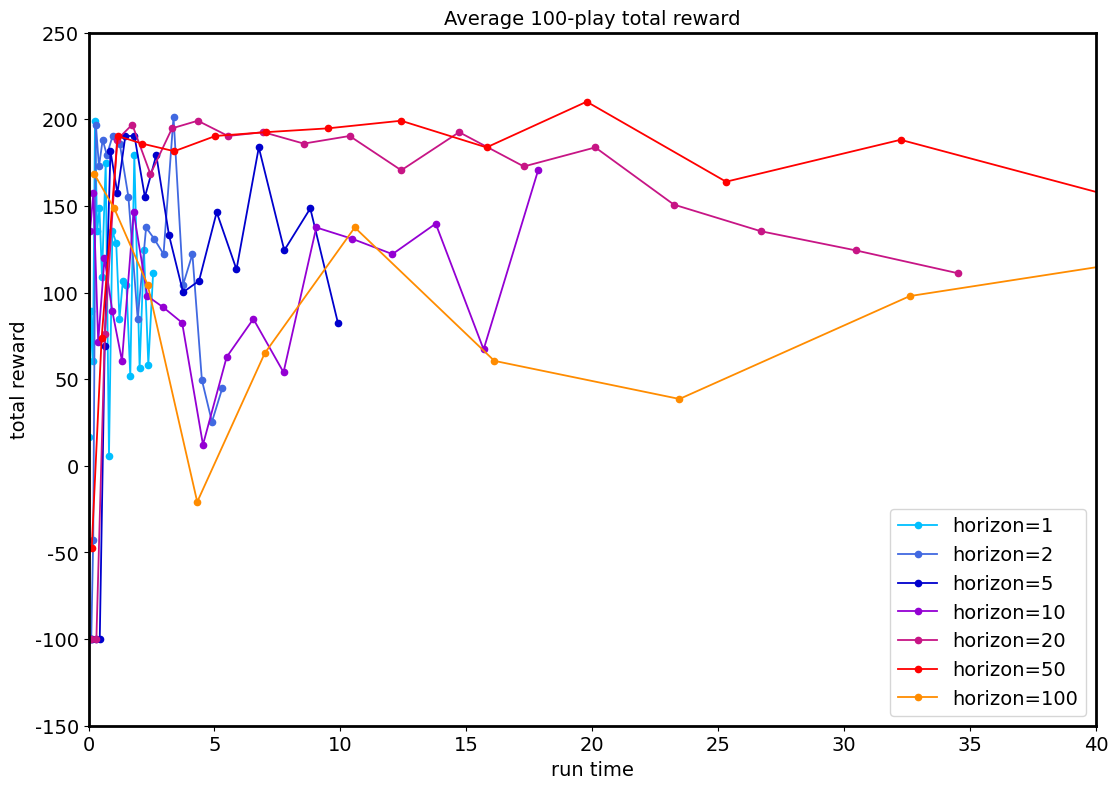

Write the Python code that produced this figure.
import matplotlib.pyplot as plt
from matplotlib.pyplot import figure


#horizon: 1
#r1= [-100.0, -100.0, 208.0, 186.0, -188.0, 186.0, 109.0, 109.0, -34.0, 65.0, 164.0, 98.0, 54.0, 164.0, 120.0, 208.0, 76.0, 120.0, -34.0, 131.0, -34.0, 10.0, 164.0, 109.0, 76.0, 186.0, -23.0, 208.0, 208.0, 197.0, 98.0, 208.0, 186.0, 197.0, 76.0, 87.0, 98.0, 98.0, 120.0, 164.0, 175.0, 197.0, 142.0, 219.0, 54.0, 65.0, 175.0, -12.0, 219.0, 197.0, 208.0, 186.0, 76.0, 65.0, -34.0, 98.0, 175.0, 87.0, 197.0, 230.0, 65.0, 98.0, 98.0, 109.0, 219.0, 208.0, 76.0, 241.0, -45.0, -34.0, 208.0, 208.0, 76.0, 230.0, 186.0, -12.0, 153.0, -34.0, 208.0, -78.0, 208.0, 208.0, 208.0, 186.0, 76.0, 109.0, -166.0, 219.0, 208.0, 186.0, 197.0, -23.0, 197.0, 197.0, 109.0, 120.0, 164.0, 98.0, -56.0, -210.0]
#t1= [0.02, 0.05, 0.08, 0.1, 0.13, 0.16, 0.19, 0.22, 0.25, 0.29, 0.32, 0.36, 0.4, 0.44, 0.48, 0.52, 0.57, 0.6, 0.65, 0.68, 0.72, 0.75, 0.79, 0.83, 0.87, 0.91, 0.96, 1.0, 1.04, 1.08, 1.12, 1.16, 1.2, 1.24, 1.3, 1.34, 1.38, 1.42, 1.46, 1.51, 1.55, 1.59, 1.64, 1.7, 1.76, 1.8, 1.85, 1.91, 1.98, 2.03, 2.09, 2.14, 2.2, 2.25, 2.31, 2.36, 2.41, 2.46, 2.51, 2.57, 2.62, 2.68, 2.74, 2.81, 2.86, 2.92, 2.98, 3.04, 3.11, 3.17, 3.24, 3.31, 3.37, 3.43, 3.49, 3.55, 3.61, 3.68, 3.74, 3.8, 3.87, 3.94, 4.01, 4.08, 4.14, 4.2, 4.27, 4.35, 4.42, 4.48, 4.56, 4.63, 4.72, 4.8, 4.87, 4.95, 5.01, 5.08, 5.16, 5.23]
#------------------------------
#horizon: 2
#r2= [164.0, 197.0, 208.0, 175.0, 197.0, 175.0, 230.0, -1.0, 175.0, 208.0, 197.0, 109.0, 230.0, 186.0, 230.0, 98.0, -232.0, 186.0, 109.0, 219.0, 98.0, -23.0, -34.0, 54.0, 186.0, 65.0, 175.0, 76.0, 76.0, -100.0, -23.0, 208.0, 186.0, 186.0, 197.0, -122.0, 98.0, 164.0, 186.0, -1.0, 109.0, 98.0, -34.0, -89.0, -12.0, 197.0, 76.0, 98.0, 164.0, 197.0, 109.0, -23.0, -1.0, 164.0, 65.0, 54.0, -155.0, 76.0, 175.0, -1.0, 65.0, 175.0, 230.0, 87.0, 230.0, 175.0, -34.0, -34.0, -254.0, 197.0, -122.0, 109.0, 175.0, 230.0, 109.0, 98.0, 76.0, 164.0, -12.0, 186.0, 186.0, 98.0, 98.0, 197.0, 186.0, 175.0, 120.0, 219.0, -45.0, 87.0, 87.0, 197.0, 197.0, 208.0, 175.0, 98.0, 164.0, 208.0, 76.0, -12.0]
#t2= [0.02, 0.05, 0.08, 0.11, 0.14, 0.18, 0.2, 0.24, 0.27, 0.3, 0.33, 0.37, 0.4, 0.44, 0.48, 0.52, 0.56, 0.6, 0.64, 0.69, 0.73, 0.77, 0.81, 0.86, 0.9, 0.95, 0.99, 1.05, 1.1, 1.15, 1.2, 1.26, 1.32, 1.37, 1.44, 1.49, 1.55, 1.61, 1.68, 1.74, 1.81, 1.88, 1.94, 2.01, 2.08, 2.15, 2.21, 2.29, 2.36, 2.44, 2.51, 2.59, 2.68, 2.76, 2.85, 2.93, 3.02, 3.1, 3.2, 3.29, 3.38, 3.47, 3.57, 3.66, 3.75, 3.84, 3.94, 4.04, 4.14, 4.26, 4.36, 4.45, 4.56, 4.68, 4.78, 4.89, 5.0, 5.11, 5.23, 5.34, 5.46, 5.56, 5.68, 5.81, 5.93, 6.05, 6.16, 6.29, 6.42, 6.56, 6.69, 6.83, 6.98, 7.14, 7.31, 7.45, 7.6, 7.74, 7.9, 8.04]
#------------------------------
#horizon: 5
#r3= [-100.0, -100.0, -100.0, 186.0, 164.0, 153.0, 120.0, 219.0, 164.0, 186.0, 142.0, 197.0, 175.0, 208.0, 164.0, 153.0, 197.0, 131.0, 87.0, 87.0, 153.0, 197.0, 87.0, 43.0, 87.0, 164.0, -133.0, 197.0, -56.0, 142.0, 208.0, 65.0, 76.0, 98.0, -34.0, 54.0, 230.0, -12.0, 208.0, 87.0, 76.0, -12.0, 197.0, 76.0, 164.0, 10.0, 208.0, 54.0, 208.0, -144.0, 98.0, 186.0, 98.0, 175.0, 98.0, -111.0, 186.0, 109.0, 230.0, 76.0, -34.0, 197.0, 98.0, 230.0, 186.0, 153.0, 186.0, 208.0, -12.0, 131.0, 186.0, 76.0, -12.0, 98.0, -12.0, -23.0, 164.0, 76.0, 241.0, -12.0, -34.0, 109.0, 164.0, 87.0, 197.0, 208.0, 98.0, 87.0, 98.0, 153.0, -12.0, 65.0, 208.0, 87.0, 98.0, 65.0, 87.0, 164.0, 76.0, 76.0]
#t3= [0.03, 0.05, 0.09, 0.12, 0.15, 0.19, 0.23, 0.28, 0.32, 0.36, 0.41, 0.46, 0.53, 0.59, 0.65, 0.72, 0.79, 0.87, 0.94, 1.01, 1.09, 1.17, 1.24, 1.32, 1.4, 1.49, 1.57, 1.66, 1.76, 1.87, 1.96, 2.06, 2.18, 2.31, 2.42, 2.54, 2.67, 2.8, 2.92, 3.05, 3.18, 3.31, 3.44, 3.56, 3.7, 3.86, 4.02, 4.18, 4.33, 4.49, 4.66, 4.83, 5.01, 5.17, 5.35, 5.52, 5.7, 5.89, 6.12, 6.34, 6.56, 6.76, 6.97, 7.19, 7.42, 7.63, 7.85, 8.08, 8.29, 8.52, 8.74, 8.97, 9.2, 9.44, 9.68, 9.95, 10.19, 10.46, 10.75, 11.07, 11.39, 11.69, 12.04, 12.74, 13.19, 13.59, 13.95, 14.29, 14.64, 14.99, 15.35, 15.73, 16.1, 16.46, 16.82, 17.16, 17.53, 17.9, 18.25, 18.63]
#------------------------------
#horizon: 10
#r4= [-100.0, 186.0, 164.0, 164.0, 208.0, 120.0, 186.0, 186.0, 208.0, 186.0, 142.0, 120.0, 186.0, 219.0, 76.0, 164.0, 98.0, 208.0, 175.0, 87.0, 32.0, 186.0, 76.0, 208.0, 98.0, 87.0, 186.0, 65.0, 175.0, 219.0, 120.0, 175.0, 164.0, 175.0, 230.0, 208.0, -34.0, 87.0, 87.0, 208.0, 208.0, 186.0, 98.0, 197.0, 197.0, 186.0, 197.0, 120.0, -12.0, 120.0, -45.0, 208.0, -111.0, 120.0, 208.0, 197.0, 10.0, 98.0, 219.0, 230.0, -100.0, 120.0, 109.0, -56.0, 186.0, 197.0, 87.0, -12.0, 98.0, 164.0, 76.0, -12.0, 164.0, 230.0, 219.0, 175.0, 186.0, 164.0, -34.0, 175.0, 131.0, 120.0, 54.0, -23.0, 186.0, -1.0, 197.0, 43.0, -23.0, -45.0, 186.0, 186.0, 153.0, 175.0, 65.0, 76.0, 76.0, 219.0, 208.0, 219.0]
#t4= [0.03, 0.07, 0.11, 0.16, 0.2, 0.25, 0.3, 0.36, 0.42, 0.49, 0.55, 0.62, 0.7, 0.77, 0.86, 0.94, 1.03, 1.13, 1.22, 1.32, 1.42, 1.54, 1.66, 1.8, 1.92, 2.05, 2.19, 2.34, 2.5, 2.64, 2.81, 2.99, 3.17, 3.34, 3.52, 3.71, 3.92, 4.14, 4.38, 4.59, 4.81, 5.03, 5.28, 5.52, 5.76, 6.03, 6.3, 6.57, 6.84, 7.14, 7.43, 7.71, 8.09, 8.49, 8.85, 9.19, 9.52, 9.88, 10.23, 10.59, 10.94, 11.3, 11.69, 12.08, 12.49, 12.88, 13.3, 13.84, 14.37, 14.87, 15.35, 15.88, 16.38, 16.91, 17.41, 17.94, 18.49, 19.0, 19.56, 20.11, 20.67, 21.24, 21.79, 22.38, 22.97, 23.56, 24.16, 24.79, 25.5, 26.15, 26.77, 27.44, 28.12, 28.88, 29.57, 30.27, 31.02, 31.74, 32.49, 33.24]
#------------------------------
#horizon: 20
#r5= [-100.0, -100.0, -100.0, -100.0, -100.0, -100.0, -100.0, -100.0, -100.0, 65.0, 76.0, 230.0, 164.0, 10.0, 76.0, -12.0, 76.0, 197.0, 98.0, 230.0, 197.0, 87.0, 186.0, 87.0, 10.0, -12.0, 98.0, 98.0, 10.0, 87.0, 186.0, 197.0, -34.0, 109.0, -144.0, -34.0, 175.0, 120.0, 197.0, 87.0, 186.0, -23.0, 175.0, 65.0, 186.0, 208.0, 186.0, -1.0, 208.0, 186.0, 175.0, 87.0, -34.0, 87.0, 153.0, 76.0, 186.0, -67.0, -1.0, 98.0, 175.0, 175.0, 208.0, 109.0, 186.0, 87.0, 186.0, 98.0, 197.0, 109.0, -12.0, 197.0, -12.0, 43.0, -34.0, 98.0, 43.0, 164.0, -56.0, 98.0, 76.0, 186.0, 208.0, 76.0, 219.0, -133.0, -12.0, -23.0, 54.0, -122.0, 98.0, 76.0, 87.0, 208.0, 208.0, 219.0, 208.0, 197.0, 76.0, 98.0]
#t5= [0.04, 0.09, 0.14, 0.2, 0.27, 0.34, 0.42, 0.51, 0.61, 0.72, 0.83, 0.96, 1.1, 1.24, 1.37, 1.53, 1.68, 1.87, 2.03, 2.24, 2.43, 2.64, 2.86, 3.11, 3.35, 3.59, 3.86, 4.13, 4.39, 4.68, 4.98, 5.29, 5.62, 5.97, 6.32, 6.69, 7.14, 7.55, 7.94, 8.37, 8.77, 9.32, 9.81, 10.33, 10.85, 11.35, 11.88, 12.4, 12.95, 13.54, 14.1, 14.73, 15.54, 16.39, 17.11, 17.79, 18.52, 19.22, 20.11, 20.95, 21.73, 22.52, 23.38, 24.16, 25.03, 25.83, 26.62, 27.49, 28.37, 29.35, 30.39, 31.4, 32.34, 33.34, 34.35, 35.41, 36.42, 37.51, 38.73, 39.87, 41.0, 42.08, 43.24, 44.48, 45.67, 46.94, 48.19, 49.42, 50.64, 51.89, 53.29, 54.65, 56.06, 57.51, 59.06, 60.65, 62.75, 64.48, 66.22, 67.76]
#------------------------------
#horizon: 50
#r6= [186.0, -100.0, -100.0, -100.0, -100.0, -100.0, -100.0, -100.0, 219.0, 186.0, 109.0, 186.0, 87.0, 197.0, 219.0, -23.0, 208.0, 230.0, 98.0, 10.0, 76.0, -12.0, -34.0, 197.0, 109.0, 186.0, 120.0, 98.0, 54.0, 208.0, 230.0, 131.0, 241.0, -12.0, 197.0, 230.0, -122.0, 87.0, -1.0, 175.0, 186.0, 186.0, 76.0, 186.0, 175.0, -34.0, 208.0, -100.0, 208.0, 164.0, 186.0, 153.0, 219.0, 109.0, 197.0, 76.0, 230.0, 175.0, 175.0, 175.0, 76.0, 186.0, 208.0, 197.0, -78.0, 98.0, 120.0, 230.0, 164.0, 98.0, -34.0, 186.0, 186.0, -122.0, -23.0, -1.0, 98.0, 175.0, 87.0, 98.0, 230.0, 219.0, 98.0, 175.0, 175.0, -34.0, 197.0, 219.0, -12.0, 98.0, 98.0, 197.0, 186.0, 186.0, 54.0, 120.0, 186.0, 219.0, 76.0, -1.0]
#t6= [0.08, 0.17, 0.27, 0.39, 0.52, 0.66, 0.83, 1.02, 1.22, 1.49, 1.77, 2.03, 2.35, 2.74, 3.17, 3.63, 4.08, 4.5, 4.97, 5.43, 5.89, 6.4, 6.92, 7.48, 8.02, 8.67, 9.29, 9.98, 10.6, 11.26, 12.06, 12.84, 13.69, 14.51, 15.5, 16.44, 17.43, 18.41, 19.37, 20.32, 21.33, 22.39, 23.48, 24.58, 25.75, 26.9, 28.1, 29.34, 30.84, 32.32, 33.75, 35.16, 36.55, 37.99, 39.61, 41.17, 42.77, 44.35, 45.67, 46.98, 48.28, 49.62, 51.0, 52.44, 54.1, 55.62, 57.3, 59.01, 60.57, 62.48, 64.31, 66.1, 68.0, 69.75, 71.55, 73.37, 75.25, 77.35, 79.35, 81.4, 83.51, 85.67, 87.87, 90.05, 92.41, 94.61, 96.99, 99.36, 101.86, 104.45, 107.05, 109.56, 112.08, 114.81, 117.58, 120.43, 123.31, 126.19, 129.16, 132.27]
#------------------------------

#horizon: 1
r1= [-100.0, -100.0, -100.0, 208.0, 175.0, 65.0, 197.0, -122.0, 230.0, 76.0, 76.0, 98.0, -133.0, 186.0, 76.0, 186.0, 208.0, 186.0, 208.0, 208.0, 98.0, 186.0, 175.0, 142.0, 76.0, 164.0, 131.0, 164.0, 87.0, 197.0, 98.0, 208.0, -12.0, 164.0, 87.0, 186.0, 98.0, 197.0, 186.0, 208.0, -232.0, -12.0, 76.0, 87.0, 109.0, 76.0, -34.0, 230.0, 219.0, 186.0, 120.0, 219.0, -144.0, 219.0, 230.0, -56.0, -45.0, 175.0, 164.0, 186.0, 76.0, 120.0, 76.0, 76.0, 186.0, 208.0, 164.0, -23.0, -34.0, 208.0, -144.0, 175.0, 186.0, -12.0, 54.0, 230.0, 197.0, 186.0, 208.0, 76.0, 43.0, 76.0, 109.0, 43.0, 10.0, 54.0, -34.0, 208.0, 208.0, 186.0, 186.0, 76.0, -45.0, 10.0, 65.0, 208.0, 208.0, -56.0, 208.0, -12.0]
t1= [0.01, 0.03, 0.04, 0.05, 0.06, 0.08, 0.09, 0.1, 0.12, 0.13, 0.15, 0.16, 0.18, 0.19, 0.21, 0.22, 0.24, 0.26, 0.27, 0.29, 0.31, 0.32, 0.34, 0.36, 0.38, 0.4, 0.42, 0.43, 0.45, 0.47, 0.49, 0.51, 0.53, 0.56, 0.58, 0.62, 0.65, 0.68, 0.72, 0.74, 0.77, 0.79, 0.81, 0.83, 0.86, 0.88, 0.91, 0.95, 0.98, 1.01, 1.04, 1.08, 1.1, 1.12, 1.15, 1.18, 1.2, 1.23, 1.25, 1.28, 1.31, 1.33, 1.36, 1.39, 1.42, 1.45, 1.48, 1.5, 1.53, 1.56, 1.59, 1.63, 1.66, 1.69, 1.72, 1.75, 1.78, 1.82, 1.85, 1.89, 1.94, 1.99, 2.04, 2.07, 2.1, 2.14, 2.17, 2.2, 2.23, 2.27, 2.3, 2.34, 2.37, 2.41, 2.45, 2.49, 2.53, 2.56, 2.6, 2.64]
#------------------------------
#horizon: 2
r2= [-100.0, -100.0, -100.0, -100.0, -100.0, -100.0, -100.0, -100.0, -100.0, -100.0, -100.0, -100.0, -100.0, -100.0, 186.0, 197.0, 186.0, 208.0, 208.0, 186.0, 142.0, 197.0, 153.0, 219.0, 153.0, 197.0, 208.0, 186.0, 208.0, 142.0, 252.0, 230.0, 131.0, 131.0, 153.0, 230.0, 186.0, 186.0, 175.0, 175.0, 230.0, 186.0, 186.0, 164.0, 164.0, 219.0, 208.0, 219.0, 32.0, 98.0, 120.0, 208.0, 241.0, -1.0, -144.0, 186.0, 98.0, 131.0, 186.0, 87.0, -34.0, 208.0, 208.0, 87.0, 186.0, 197.0, 54.0, 54.0, 98.0, 208.0, 208.0, 219.0, 208.0, 186.0, 186.0, 76.0, 87.0, 230.0, 54.0, 76.0, 87.0, 98.0, 208.0, 120.0, 98.0, -12.0, -144.0, 131.0, 98.0, 175.0, -56.0, 131.0, 120.0, -133.0, 65.0, 186.0, -1.0, -133.0, 76.0, 98.0]
t2= [0.01, 0.02, 0.04, 0.05, 0.06, 0.08, 0.09, 0.11, 0.12, 0.14, 0.15, 0.17, 0.19, 0.2, 0.22, 0.25, 0.27, 0.29, 0.31, 0.34, 0.36, 0.39, 0.41, 0.44, 0.47, 0.5, 0.52, 0.56, 0.6, 0.63, 0.66, 0.69, 0.73, 0.76, 0.8, 0.85, 0.89, 0.96, 1.01, 1.07, 1.12, 1.18, 1.24, 1.3, 1.36, 1.42, 1.5, 1.58, 1.67, 1.75, 1.82, 1.88, 1.95, 2.02, 2.09, 2.16, 2.23, 2.29, 2.35, 2.4, 2.47, 2.54, 2.61, 2.68, 2.74, 2.83, 2.91, 2.98, 3.05, 3.12, 3.2, 3.29, 3.38, 3.46, 3.54, 3.61, 3.68, 3.76, 3.83, 3.9, 3.98, 4.05, 4.12, 4.2, 4.27, 4.35, 4.42, 4.5, 4.58, 4.65, 4.74, 4.82, 4.9, 4.98, 5.06, 5.15, 5.23, 5.32, 5.4, 5.49]
#------------------------------
#horizon: 5
r3= [-100.0, -100.0, -100.0, -100.0, -100.0, -100.0, -100.0, -100.0, -100.0, -100.0, -100.0, -100.0, -100.0, -100.0, -100.0, -100.0, -100.0, -100.0, -100.0, -100.0, -100.0, -100.0, 175.0, 219.0, 153.0, 186.0, 175.0, 175.0, 186.0, 186.0, 197.0, 142.0, 109.0, 120.0, 219.0, 197.0, 197.0, 208.0, 164.0, 186.0, 186.0, 186.0, 208.0, 175.0, 197.0, 186.0, -34.0, 197.0, 208.0, 219.0, 142.0, 164.0, 186.0, 186.0, 219.0, 208.0, 98.0, 109.0, 109.0, 142.0, 87.0, 76.0, 186.0, 142.0, 10.0, -34.0, 230.0, 197.0, -78.0, 219.0, 186.0, 76.0, 186.0, 186.0, 98.0, 164.0, 87.0, 98.0, 10.0, 208.0, 186.0, 186.0, 175.0, 164.0, 208.0, 76.0, 175.0, 208.0, 76.0, 87.0, 197.0, 230.0, 76.0, 76.0, 164.0, 76.0, 98.0, 208.0, -45.0, 76.0]
t3= [0.02, 0.03, 0.05, 0.07, 0.09, 0.11, 0.13, 0.15, 0.18, 0.2, 0.23, 0.25, 0.28, 0.31, 0.34, 0.38, 0.41, 0.44, 0.48, 0.52, 0.56, 0.6, 0.64, 0.68, 0.73, 0.77, 0.82, 0.87, 0.92, 0.98, 1.03, 1.09, 1.14, 1.2, 1.27, 1.33, 1.39, 1.46, 1.53, 1.6, 1.67, 1.75, 1.82, 1.9, 1.98, 2.07, 2.15, 2.24, 2.32, 2.41, 2.5, 2.6, 2.69, 2.78, 2.88, 2.98, 3.09, 3.19, 3.3, 3.41, 3.52, 3.64, 3.75, 3.87, 3.99, 4.11, 4.26, 4.39, 4.52, 4.66, 4.8, 4.94, 5.09, 5.23, 5.38, 5.54, 5.7, 5.86, 6.04, 6.23, 6.4, 6.58, 6.75, 6.93, 7.14, 7.36, 7.58, 7.78, 7.97, 8.17, 8.36, 8.58, 8.81, 9.03, 9.24, 9.46, 9.68, 9.9, 10.12, 10.34]
#------------------------------
#horizon: 10
r4= [-100.0, 186.0, 186.0, 208.0, 197.0, 87.0, 252.0, 87.0, 153.0, 208.0, 54.0, -34.0, 230.0, 43.0, 65.0, -12.0, 186.0, 219.0, 120.0, 87.0, 10.0, 65.0, 197.0, -12.0, 186.0, -12.0, -34.0, 98.0, 76.0, 175.0, 164.0, 21.0, 230.0, 87.0, 230.0, 54.0, 186.0, 98.0, 65.0, 87.0, 186.0, -122.0, -1.0, 197.0, 197.0, 219.0, -122.0, 98.0, 98.0, 120.0, -34.0, -67.0, -12.0, 197.0, -23.0, -34.0, 87.0, 186.0, -23.0, 98.0, 197.0, -144.0, 197.0, 109.0, 65.0, 98.0, 186.0, 65.0, 76.0, -155.0, 76.0, 87.0, 87.0, 208.0, 230.0, 208.0, 175.0, 76.0, -12.0, 208.0, 142.0, 109.0, 76.0, 197.0, 87.0, 76.0, 208.0, 131.0, 98.0, 186.0, 142.0, 65.0, 164.0, 98.0, -133.0, 186.0, 186.0, 186.0, 208.0, 87.0]
t4= [0.02, 0.04, 0.06, 0.08, 0.1, 0.13, 0.16, 0.19, 0.22, 0.26, 0.3, 0.34, 0.38, 0.43, 0.47, 0.52, 0.58, 0.63, 0.69, 0.75, 0.81, 0.88, 0.94, 1.01, 1.09, 1.16, 1.24, 1.33, 1.41, 1.5, 1.59, 1.69, 1.79, 1.89, 2.0, 2.1, 2.22, 2.33, 2.45, 2.58, 2.7, 2.84, 2.97, 3.11, 3.26, 3.41, 3.56, 3.71, 3.87, 4.03, 4.19, 4.37, 4.54, 4.72, 4.9, 5.09, 5.28, 5.48, 5.68, 5.89, 6.1, 6.31, 6.53, 6.77, 7.01, 7.25, 7.49, 7.74, 7.99, 8.24, 8.5, 8.77, 9.04, 9.31, 9.59, 9.88, 10.17, 10.47, 10.78, 11.09, 11.41, 11.74, 12.06, 12.39, 12.73, 13.07, 13.43, 13.78, 14.14, 14.5, 14.88, 15.26, 15.67, 16.09, 16.53, 16.98, 17.4, 17.85, 18.29, 18.73]
#------------------------------
#horizon: 20
r5= [-100.0, -100.0, -100.0, -100.0, -100.0, -100.0, -100.0, -100.0, -100.0, -100.0, -100.0, -100.0, 164.0, 208.0, 208.0, 153.0, 164.0, 175.0, 241.0, 208.0, 252.0, 175.0, 197.0, 164.0, 197.0, 186.0, 197.0, 131.0, 142.0, 186.0, 197.0, 164.0, 186.0, 208.0, 219.0, 186.0, 230.0, 186.0, 186.0, 208.0, 164.0, 219.0, 208.0, 186.0, 175.0, 186.0, 175.0, 175.0, 197.0, 230.0, 175.0, 164.0, 197.0, 186.0, 208.0, 208.0, 186.0, 208.0, 186.0, 164.0, 153.0, 197.0, 164.0, 153.0, 186.0, 186.0, 175.0, 186.0, 208.0, 208.0, 175.0, 175.0, 153.0, 164.0, 197.0, 186.0, 175.0, 186.0, 186.0, 186.0, 197.0, 142.0, 219.0, 98.0, 98.0, 142.0, 76.0, 164.0, 219.0, 76.0, 175.0, 208.0, 98.0, 65.0, 76.0, 76.0, 98.0, 43.0, 164.0, 175.0]
t5= [0.02, 0.05, 0.08, 0.11, 0.15, 0.2, 0.25, 0.31, 0.37, 0.43, 0.5, 0.57, 0.64, 0.72, 0.81, 0.91, 1.02, 1.13, 1.24, 1.36, 1.48, 1.6, 1.73, 1.86, 2.01, 2.15, 2.3, 2.45, 2.61, 2.78, 2.95, 3.12, 3.31, 3.5, 3.69, 3.9, 4.11, 4.33, 4.56, 4.79, 5.03, 5.28, 5.53, 5.79, 6.07, 6.35, 6.64, 6.93, 7.23, 7.54, 7.86, 8.2, 8.54, 8.89, 9.24, 9.6, 9.98, 10.36, 10.75, 11.14, 11.56, 11.97, 12.41, 12.85, 13.29, 13.75, 14.23, 14.7, 15.19, 15.7, 16.21, 16.74, 17.27, 17.81, 18.38, 18.94, 19.51, 20.11, 20.71, 21.33, 21.95, 22.58, 23.22, 23.88, 24.56, 25.24, 25.97, 26.7, 27.42, 28.16, 28.91, 29.67, 30.44, 31.22, 32.02, 32.83, 33.66, 34.49, 35.35, 36.22]
#------------------------------
#horizon: 50
r6= [164.0, -100.0, -100.0, -100.0, -100.0, -100.0, -100.0, 164.0, 208.0, 197.0, 186.0, 164.0, 208.0, 197.0, 197.0, 164.0, 230.0, 164.0, 208.0, 164.0, 186.0, 208.0, 164.0, 164.0, 186.0, 186.0, 186.0, 197.0, 186.0, 197.0, 208.0, 175.0, 186.0, 197.0, 197.0, 219.0, 186.0, 186.0, 186.0, 197.0, 230.0, 164.0, 197.0, 197.0, 208.0, 186.0, 153.0, 186.0, 164.0, 230.0, 186.0, 230.0, 230.0, 219.0, 186.0, 186.0, 175.0, 142.0, 186.0, 131.0, 186.0, 131.0, 208.0, 219.0, 197.0, 219.0, 153.0, 76.0, 219.0, 109.0, 186.0, -34.0, -78.0, 164.0, 219.0, 186.0, 219.0, 76.0, 164.0, -122.0, 120.0, 164.0, 43.0, -34.0, 186.0, 186.0, 98.0, -23.0, 10.0, 208.0, -12.0, 54.0, 208.0, -56.0, 87.0, 43.0, -122.0, 142.0, 208.0, 208.0]
t6= [0.03, 0.07, 0.12, 0.18, 0.24, 0.32, 0.41, 0.51, 0.62, 0.74, 0.86, 1.0, 1.15, 1.31, 1.49, 1.69, 1.89, 2.11, 2.35, 2.59, 2.85, 3.11, 3.39, 3.68, 4.0, 4.32, 4.67, 5.02, 5.39, 5.78, 6.18, 6.6, 7.03, 7.48, 7.95, 8.44, 8.95, 9.48, 10.03, 10.59, 11.16, 11.77, 12.4, 13.03, 13.69, 14.36, 15.06, 15.78, 16.53, 17.28, 18.06, 18.86, 19.68, 20.62, 21.67, 22.73, 24.12, 25.28, 26.41, 28.02, 29.5, 30.76, 32.42, 33.66, 34.86, 36.84, 39.08, 41.01, 42.6, 44.23, 45.97, 47.55, 49.08, 50.76, 52.58, 54.12, 55.71, 57.31, 58.93, 60.6, 62.35, 64.08, 65.98, 67.76, 69.62, 71.53, 73.43, 75.35, 77.31, 79.29, 81.31, 83.37, 85.48, 87.6, 89.77, 91.98, 94.21, 96.51, 98.81, 101.18]
#------------------------------
#horizon: 100
r7= [175.0, 186.0, 142.0, 186.0, 153.0, 153.0, 142.0, 208.0, 164.0, 76.0, 76.0, 98.0, 208.0, -56.0, 197.0, 65.0, -144.0, 98.0, -23.0, -100.0, 208.0, 76.0, -166.0, 10.0, 197.0, 164.0, 186.0, 21.0, 230.0, 87.0, -45.0, 76.0, -144.0, 208.0, 208.0, 32.0, 76.0, -12.0, 120.0, -23.0, 32.0, 197.0, -23.0, 208.0, 76.0, 87.0, 54.0, 186.0, 54.0, 208.0, 164.0, 10.0, 98.0, 87.0, 175.0, -1.0, 164.0, 120.0, 76.0, 131.0, 208.0, 186.0, -45.0, 87.0, 186.0, 98.0, 186.0, 76.0, 109.0, 186.0, 43.0, 164.0, 109.0, -232.0, -34.0, 230.0, 87.0, -166.0, -34.0, -45.0, 76.0, 186.0, 76.0, 197.0, -166.0, 208.0, 76.0, 230.0, 175.0, -144.0, 131.0, 76.0, -56.0, 76.0, 153.0, 186.0, 65.0, 208.0, 186.0, 43.0]
t7= [0.05, 0.12, 0.21, 0.32, 0.45, 0.62, 0.8, 1.0, 1.22, 1.46, 1.72, 2.01, 2.32, 2.65, 3.03, 3.43, 3.84, 4.29, 4.76, 5.26, 5.79, 6.35, 6.95, 7.61, 8.28, 9.03, 9.77, 10.52, 11.33, 12.2, 13.49, 14.75, 16.03, 17.41, 18.88, 20.34, 21.84, 23.44, 25.15, 26.54, 28.5, 30.68, 32.62, 34.65, 36.59, 38.15, 39.76, 41.38, 42.98, 44.79, 47.04, 49.32, 51.72, 54.13, 56.29, 58.22, 60.99, 63.65, 66.45, 69.54, 72.13, 74.46, 76.87, 79.28, 82.31, 85.52, 88.08, 90.78, 93.42, 96.28, 99.71, 102.97, 105.96, 108.89, 112.73, 116.71, 120.34, 123.54, 126.82, 130.21, 133.6, 137.05, 140.58, 144.17, 147.8, 151.6, 155.77, 159.66, 163.69, 167.68, 172.12, 177.33, 182.07, 186.7, 190.86, 195.6, 200.24, 205.43, 210.52, 217.54]
#------------------------------

#horizon: 1
#r1= [-100.0, 197.0, 164.0, 197.0, 208.0, 175.0, 87.0, 65.0, 197.0, 65.0, 10.0, 109.0, 120.0, -122.0, 197.0, 186.0, -12.0, 87.0, 76.0, 142.0, 230.0, 186.0, 87.0, 164.0, 186.0, 186.0, 87.0, 175.0, 208.0, 186.0, 43.0, 208.0, 87.0, 186.0, 98.0, 98.0, 164.0, 186.0, -34.0, 208.0, 76.0, 175.0, 120.0, 98.0, -34.0, -23.0, 76.0, 197.0, 120.0, -1.0, -45.0, -122.0, 76.0, 164.0, -34.0, 65.0, 186.0, 120.0, 109.0, 54.0, 87.0, -34.0, -12.0, 65.0, 54.0, 208.0, 98.0, -45.0, 164.0, 43.0, 76.0, 186.0, 175.0, 186.0, 76.0, 98.0, 87.0, 197.0, 87.0, 76.0, -12.0, 208.0, 10.0, 175.0, 208.0, -23.0, 219.0, 197.0, 197.0, 76.0, 175.0, 87.0, -23.0, 197.0, 65.0, 109.0, 98.0, -12.0, 164.0, 186.0]
#t1= [0.01, 0.03, 0.04, 0.06, 0.07, 0.09, 0.1, 0.12, 0.14, 0.15, 0.17, 0.19, 0.21, 0.22, 0.24, 0.26, 0.28, 0.3, 0.32, 0.34, 0.36, 0.38, 0.4, 0.43, 0.45, 0.47, 0.49, 0.52, 0.55, 0.58, 0.61, 0.64, 0.68, 0.71, 0.74, 0.77, 0.79, 0.82, 0.85, 0.88, 0.91, 0.94, 0.97, 1.0, 1.03, 1.06, 1.09, 1.12, 1.16, 1.19, 1.22, 1.25, 1.28, 1.31, 1.35, 1.38, 1.41, 1.45, 1.48, 1.51, 1.55, 1.58, 1.62, 1.65, 1.68, 1.72, 1.76, 1.79, 1.83, 1.86, 1.9, 1.94, 1.98, 2.01, 2.05, 2.09, 2.13, 2.17, 2.21, 2.24, 2.28, 2.32, 2.36, 2.4, 2.44, 2.48, 2.52, 2.56, 2.6, 2.64, 2.68, 2.72, 2.77, 2.81, 2.86, 2.9, 2.95, 2.99, 3.04, 3.08]
#------------------------------
#horizon: 2
#r2= [-100.0, -100.0, -100.0, 175.0, 186.0, 197.0, 164.0, 208.0, 175.0, 109.0, 197.0, 164.0, 197.0, 208.0, 186.0, 164.0, 175.0, 219.0, 164.0, 164.0, 153.0, 186.0, 208.0, 164.0, 197.0, 186.0, 197.0, 175.0, 186.0, 186.0, 175.0, 197.0, 164.0, 186.0, 186.0, 219.0, 65.0, 197.0, 186.0, -12.0, -23.0, 197.0, 230.0, 197.0, 175.0, 54.0, 21.0, 197.0, 197.0, 197.0, 10.0, 252.0, 208.0, 98.0, 98.0, 76.0, -45.0, 76.0, 65.0, 208.0, 87.0, 153.0, 208.0, 76.0, 186.0, 208.0, 197.0, 98.0, -133.0, 98.0, 76.0, -320.0, 208.0, -34.0, 98.0, 197.0, 208.0, 87.0, 76.0, -45.0, 230.0, -1.0, 98.0, 186.0, 76.0, 65.0, 76.0, 54.0, 98.0, 164.0, 76.0, 175.0, 197.0, 87.0, -45.0, 76.0, 164.0, 43.0, 98.0, -34.0]
#t2= [0.01, 0.03, 0.04, 0.06, 0.08, 0.1, 0.11, 0.13, 0.15, 0.17, 0.19, 0.22, 0.24, 0.27, 0.29, 0.32, 0.34, 0.37, 0.39, 0.42, 0.44, 0.47, 0.5, 0.53, 0.56, 0.59, 0.62, 0.65, 0.68, 0.72, 0.75, 0.78, 0.82, 0.85, 0.89, 0.92, 0.96, 0.99, 1.03, 1.07, 1.11, 1.15, 1.19, 1.23, 1.27, 1.31, 1.36, 1.4, 1.45, 1.49, 1.54, 1.58, 1.63, 1.68, 1.73, 1.78, 1.83, 1.88, 1.93, 1.99, 2.04, 2.1, 2.15, 2.21, 2.27, 2.33, 2.39, 2.46, 2.52, 2.58, 2.65, 2.71, 2.78, 2.84, 2.91, 2.98, 3.05, 3.12, 3.19, 3.26, 3.33, 3.4, 3.47, 3.54, 3.61, 3.7, 3.8, 3.89, 3.97, 4.06, 4.14, 4.23, 4.31, 4.4, 4.48, 4.57, 4.65, 4.74, 4.83, 4.92]
#------------------------------
#horizon: 5
#r3= [-100.0, 208.0, 164.0, 197.0, 208.0, 142.0, 186.0, 208.0, 208.0, 186.0, 208.0, 164.0, 197.0, 175.0, 186.0, 219.0, 186.0, 186.0, 153.0, 186.0, 208.0, 186.0, 208.0, 164.0, 175.0, 208.0, 142.0, 164.0, 186.0, 230.0, 230.0, 208.0, 153.0, 208.0, 219.0, 175.0, 230.0, 186.0, 175.0, 208.0, 153.0, 197.0, 186.0, 230.0, 175.0, 241.0, 87.0, -1.0, 208.0, 109.0, 109.0, -45.0, 197.0, 54.0, 21.0, 76.0, 208.0, 230.0, 54.0, -265.0, 219.0, -34.0, 65.0, 186.0, 197.0, 175.0, -23.0, 43.0, -45.0, 186.0, 208.0, 208.0, -45.0, -144.0, 43.0, 175.0, 219.0, 164.0, 208.0, 76.0, 164.0, 76.0, 164.0, 32.0, 98.0, -100.0, 208.0, -12.0, -34.0, 164.0, 208.0, 197.0, 98.0, 197.0, 98.0, -144.0, 219.0, -23.0, 65.0, 175.0]
#t3= [0.01, 0.03, 0.05, 0.06, 0.08, 0.1, 0.12, 0.15, 0.17, 0.2, 0.22, 0.25, 0.28, 0.31, 0.34, 0.38, 0.41, 0.45, 0.48, 0.52, 0.56, 0.6, 0.64, 0.68, 0.73, 0.77, 0.82, 0.87, 0.92, 0.98, 1.03, 1.09, 1.15, 1.21, 1.27, 1.33, 1.4, 1.46, 1.54, 1.62, 1.7, 1.77, 1.85, 1.93, 2.02, 2.11, 2.19, 2.28, 2.37, 2.46, 2.56, 2.65, 2.78, 2.89, 3.03, 3.2, 3.35, 3.48, 3.6, 3.72, 3.84, 3.96, 4.08, 4.22, 4.37, 4.51, 4.65, 4.78, 4.92, 5.06, 5.2, 5.35, 5.5, 5.65, 5.8, 5.95, 6.11, 6.27, 6.42, 6.59, 6.75, 6.92, 7.1, 7.27, 7.46, 7.64, 7.82, 8.0, 8.19, 8.37, 8.56, 8.76, 8.96, 9.16, 9.37, 9.58, 9.79, 10.0, 10.22, 10.45]
#------------------------------
#horizon: 10
#r4= [-100.0, -100.0, -100.0, -100.0, -100.0, -100.0, -100.0, -100.0, 219.0, 208.0, 54.0, 186.0, 230.0, 186.0, 219.0, 186.0, 208.0, 230.0, 208.0, 186.0, 32.0, 208.0, 186.0, -111.0, 65.0, 164.0, 219.0, 87.0, 175.0, 208.0, 186.0, 208.0, 175.0, 98.0, 98.0, 175.0, 120.0, -1.0, -23.0, -34.0, 208.0, 186.0, -144.0, 98.0, 98.0, 197.0, 142.0, -34.0, -23.0, 98.0, 164.0, 76.0, 197.0, 219.0, 54.0, 219.0, 230.0, 109.0, 219.0, 65.0, 76.0, 76.0, 208.0, 98.0, -166.0, 197.0, 175.0, -67.0, 98.0, 76.0, -12.0, 76.0, 10.0, 87.0, 65.0, 109.0, 197.0, -12.0, -122.0, 208.0, 186.0, 10.0, 219.0, 197.0, -166.0, -56.0, 197.0, 186.0, -34.0, 87.0, 98.0, 230.0, 197.0, 98.0, 186.0, 186.0, 186.0, 109.0, 109.0, 76.0]
#t4= [0.02, 0.03, 0.05, 0.08, 0.1, 0.13, 0.16, 0.19, 0.23, 0.26, 0.3, 0.35, 0.39, 0.43, 0.48, 0.54, 0.59, 0.64, 0.7, 0.76, 0.82, 0.89, 0.96, 1.03, 1.11, 1.19, 1.27, 1.35, 1.44, 1.53, 1.62, 1.72, 1.82, 1.92, 2.03, 2.14, 2.25, 2.37, 2.51, 2.64, 2.77, 2.91, 3.05, 3.2, 3.35, 3.51, 3.67, 3.83, 4.0, 4.19, 4.43, 4.62, 4.82, 5.01, 5.2, 5.39, 5.59, 5.79, 5.99, 6.21, 6.43, 6.66, 6.93, 7.19, 7.44, 7.68, 7.93, 8.18, 8.45, 8.72, 8.99, 9.26, 9.54, 9.83, 10.12, 10.41, 10.71, 11.01, 11.32, 11.63, 11.95, 12.27, 12.61, 12.96, 13.3, 13.65, 14.0, 14.37, 14.74, 15.11, 15.49, 15.88, 16.28, 16.68, 17.11, 17.54, 18.1, 18.61, 19.1, 19.56]
#------------------------------
#horizon: 20
#r5= [-100.0, 186.0, 175.0, 208.0, 197.0, 208.0, 153.0, 186.0, 208.0, 175.0, 197.0, 142.0, 164.0, 208.0, 186.0, 186.0, 153.0, 197.0, 208.0, 186.0, 219.0, 241.0, 164.0, 197.0, 186.0, 164.0, 153.0, 186.0, 153.0, 175.0, 175.0, 208.0, 65.0, 76.0, 197.0, 87.0, 219.0, 54.0, 230.0, 197.0, -12.0, 76.0, 76.0, 219.0, 208.0, -34.0, -67.0, -89.0, 87.0, 142.0, 164.0, 87.0, 197.0, 186.0, 87.0, 186.0, -166.0, 98.0, 175.0, 120.0, 98.0, 76.0, 186.0, 76.0, 208.0, 120.0, 208.0, -144.0, 186.0, 65.0, 230.0, 197.0, 76.0, 186.0, 76.0, 109.0, 208.0, 208.0, 175.0, 76.0, 76.0, 197.0, -23.0, 208.0, 54.0, 197.0, 65.0, 208.0, -12.0, -210.0, -34.0, 208.0, 164.0, 98.0, 164.0, -133.0, 186.0, -12.0, 208.0, 87.0]
#t5= [0.02, 0.04, 0.06, 0.09, 0.13, 0.16, 0.21, 0.25, 0.3, 0.36, 0.41, 0.48, 0.54, 0.61, 0.69, 0.77, 0.86, 0.95, 1.05, 1.15, 1.25, 1.37, 1.49, 1.62, 1.75, 1.89, 2.03, 2.19, 2.34, 2.51, 2.68, 2.87, 3.09, 3.29, 3.53, 3.77, 4.01, 4.29, 4.57, 4.81, 5.06, 5.31, 5.65, 5.97, 6.25, 6.54, 6.82, 7.11, 7.42, 7.73, 8.05, 8.38, 8.73, 9.21, 9.61, 9.99, 10.37, 10.75, 11.13, 11.54, 11.94, 12.36, 12.79, 13.24, 13.69, 14.2, 14.68, 15.16, 15.65, 16.14, 16.65, 17.17, 17.72, 18.26, 18.82, 19.4, 20.12, 20.93, 21.57, 22.2, 22.92, 23.57, 24.2, 24.9, 25.6, 26.32, 27.18, 28.02, 29.03, 29.96, 30.73, 31.49, 32.36, 33.22, 34.02, 34.91, 35.74, 36.67, 37.73, 38.89]
#------------------------------
#horizon: 50
#r6= [-100.0, -100.0, -100.0, -100.0, -100.0, -100.0, -100.0, -100.0, -100.0, -100.0, -100.0, -100.0, -100.0, -100.0, -100.0, -100.0, -100.0, -100.0, -100.0, 131.0, -122.0, -34.0, 120.0, 65.0, 208.0, 197.0, 142.0, 98.0, 219.0, 175.0, -12.0, -12.0, 186.0, 76.0, -23.0, 197.0, 197.0, -1.0, 87.0, 197.0, 208.0, -111.0, 164.0, 54.0, 208.0, 197.0, 197.0, 197.0, 87.0, 65.0, 208.0, 175.0, 76.0, 208.0, 98.0, -67.0, -23.0, 230.0, 186.0, 120.0, 208.0, 186.0, -34.0, 164.0, 65.0, 98.0, 208.0, 87.0, 98.0, -12.0, 76.0, 76.0, 175.0, -34.0, 197.0, 164.0, 186.0, 186.0, 76.0, 208.0, 197.0, 186.0, 65.0, 197.0, 197.0, 175.0, 186.0, 109.0, 197.0, 164.0, -122.0, 186.0, 186.0, -144.0, 175.0, -23.0, 98.0, 87.0, 76.0, 87.0]
#t6= [0.03, 0.07, 0.13, 0.2, 0.28, 0.37, 0.51, 0.62, 0.74, 0.86, 0.99, 1.13, 1.27, 1.43, 1.6, 1.77, 1.96, 2.17, 2.38, 2.61, 2.85, 3.1, 3.37, 3.66, 3.95, 4.26, 4.58, 4.92, 5.29, 5.66, 6.05, 6.46, 6.88, 7.32, 7.77, 8.24, 8.74, 9.25, 9.78, 10.33, 10.9, 11.48, 12.07, 12.7, 13.33, 13.99, 14.68, 15.38, 16.1, 16.84, 17.6, 18.4, 19.22, 20.04, 21.0, 22.03, 23.06, 24.22, 26.09, 27.11, 28.12, 29.16, 30.22, 31.31, 32.42, 33.54, 34.84, 36.14, 37.32, 38.57, 39.82, 41.1, 42.4, 43.73, 45.08, 46.57, 48.04, 49.55, 51.31, 52.83, 54.36, 56.05, 57.75, 59.74, 62.0, 64.09, 66.2, 68.13, 70.15, 72.18, 74.08, 76.19, 78.14, 80.34, 82.43, 84.64, 86.78, 88.87, 90.96, 93.08]
#------------------------------
#horizon: 100
#r7= [-100.0, -100.0, -100.0, -100.0, -100.0, 241.0, 131.0, -100.0, 76.0, -67.0, 76.0, 186.0, -122.0, 109.0, -12.0, 186.0, -1.0, 76.0, 219.0, 197.0, 175.0, 197.0, -45.0, -45.0, 120.0, 76.0, 197.0, 120.0, 186.0, 197.0, 87.0, 76.0, 54.0, 197.0, 208.0, -1.0, 76.0, 98.0, 230.0, -122.0, 186.0, 87.0, 263.0, 208.0, 186.0, -12.0, 87.0, 43.0, -122.0, 65.0, 197.0, 65.0, -56.0, 76.0, -56.0, 208.0, -23.0, -144.0, 98.0, 98.0, 186.0, 230.0, 186.0, 43.0, 98.0, 153.0, 186.0, 175.0, -111.0, -12.0, 76.0, 109.0, 76.0, 208.0, -34.0, 109.0, 186.0, 186.0, 197.0, 76.0, 208.0, 186.0, 65.0, 76.0, 208.0, 120.0, 76.0, 54.0, 120.0, 76.0, 186.0, 98.0, -56.0, 76.0, 230.0, 219.0, 76.0, 186.0, 76.0, 197.0]
#t7= [0.03, 0.08, 0.14, 0.23, 0.33, 0.45, 0.59, 0.75, 0.94, 1.15, 1.38, 1.64, 1.92, 2.22, 2.58, 2.96, 3.36, 3.76, 4.19, 4.73, 5.24, 5.77, 6.3, 6.85, 7.45, 8.08, 8.82, 9.53, 10.24, 10.96, 11.72, 12.51, 13.35, 14.21, 15.13, 16.19, 17.3, 18.46, 19.67, 20.83, 22.32, 23.75, 25.17, 26.62, 28.05, 29.52, 31.1, 32.5, 34.01, 35.79, 37.5, 39.14, 40.96, 42.74, 44.64, 47.41, 49.23, 51.08, 53.0, 54.94, 56.91, 58.92, 60.98, 63.1, 65.28, 67.49, 69.77, 72.08, 74.46, 76.95, 80.08, 83.17, 86.23, 89.35, 92.53, 95.68, 98.71, 101.79, 104.96, 108.55, 112.46, 115.96, 119.41, 123.02, 126.77, 131.44, 135.19, 139.22, 142.97, 146.92, 151.64, 156.27, 160.83, 165.25, 169.56, 173.65, 178.17, 182.95, 187.85, 192.71]
#------------------------------

# counting N averages:
N=5
def countNAve(List,N):
    AveN = []
    for i in range(len(List)//N):
        summation = 0
        for j in range(N):
            summation+=List[i*N+j]
        AveN.append(summation/N)
    return AveN
r1=countNAve(r1,N)
r2=countNAve(r2,N)
r3=countNAve(r3,N)
r4=countNAve(r4,N)
r5=countNAve(r5,N)
r6=countNAve(r6,N)
r7=countNAve(r7,N)
t1=countNAve(t1,N)
t2=countNAve(t2,N)
t3=countNAve(t3,N)
t4=countNAve(t4,N)
t5=countNAve(t5,N)
t6=countNAve(t6,N)
t7=countNAve(t7,N)


fig, ax = plt.subplots(figsize=(13,9))
plt.xticks(fontproperties='Times New Roman', fontsize=14)
plt.yticks(fontproperties='Times New Roman', fontsize=14)

plt.axis([0,40,-150,250])

plt.plot(t1, r1, 'deepskyblue', marker='.', markersize=9, label='horizon=1', linewidth='1.3')
plt.plot(t2, r2, 'royalblue', marker='.', markersize=9, label='horizon=2', linewidth='1.3')
plt.plot(t3, r3, 'mediumblue', marker='.', markersize=9, label='horizon=5', linewidth='1.3')
plt.plot(t4, r4, 'darkviolet', marker='.', markersize=9, label='horizon=10', linewidth='1.3')
plt.plot(t5, r5, 'mediumvioletred', marker='.', markersize=9, label='horizon=20', linewidth='1.3')
plt.plot(t6, r6, 'red', marker='.', markersize=9, label='horizon=50', linewidth='1.3')
plt.plot(t7, r7, 'darkorange', marker='.', markersize=9, label='horizon=100', linewidth='1.3')

ax.legend(loc='lower right', prop={'family': 'Times New Roman', 'size': 14})
plt.title('Average 100-play total reward', fontdict={'family': 'Times New Roman', 'size': 14})

ax.set_xlabel('run time', fontdict={'family': 'Times New Roman', 'size': 14})
ax.set_ylabel('total reward', fontdict={'family': 'Times New Roman', 'size': 14})

ax.spines['bottom'].set_linewidth(2)
ax.spines['left'].set_linewidth(2)
ax.spines['top'].set_linewidth(2)
ax.spines['right'].set_linewidth(2)
plt.show()
